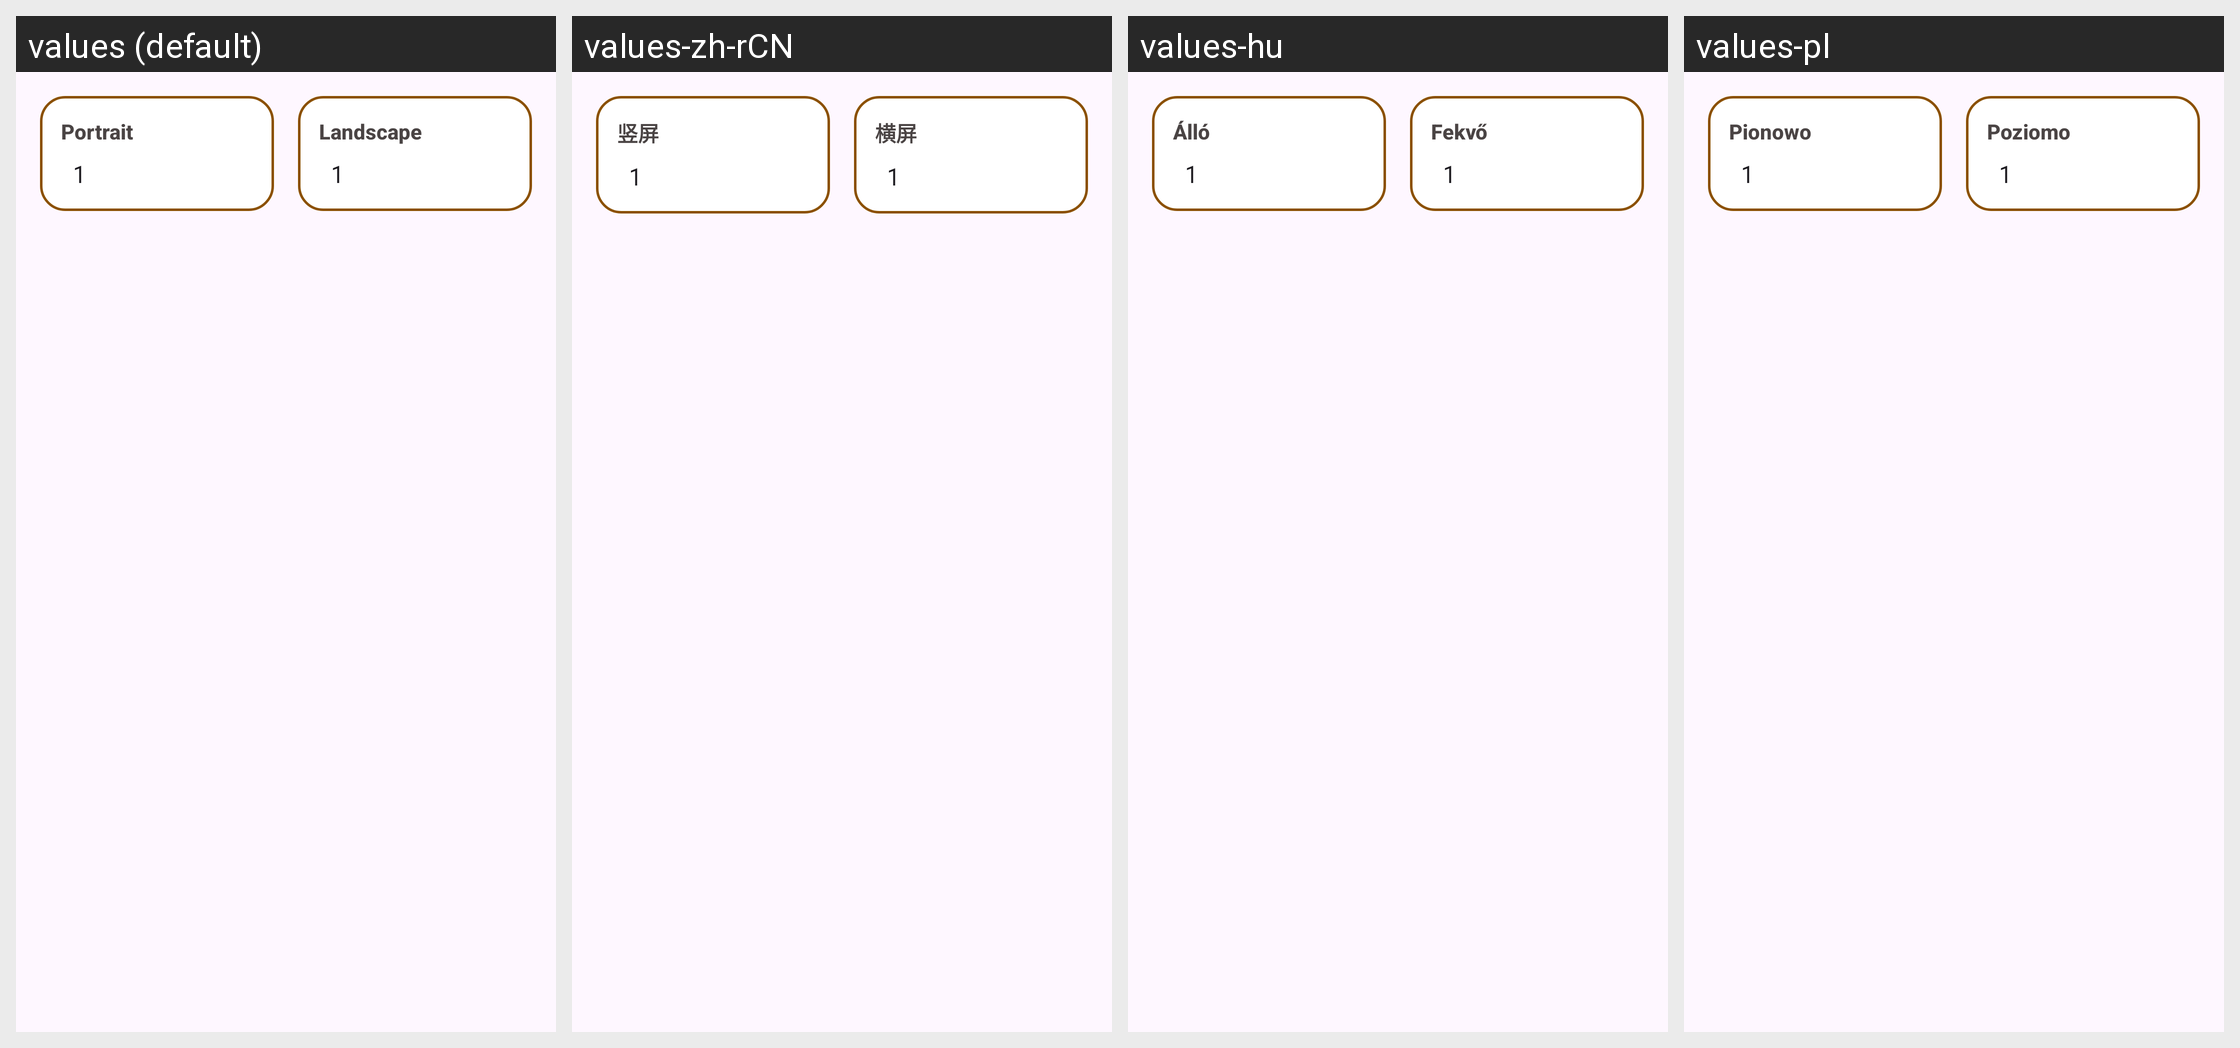

Here is an Android app screen in its default locale and in the app's own translations. Write out the translated-string differences for the strings that appear on this screen.
Android screen res/layout/dialog_settings_menu_columns.xml rendered under 4 locales, left to right: values (default), values-zh-rCN, values-hu, values-pl. Device: Nexus 5 (rendered at 1080×1920; each locale shown at half size, 540×960, under a caption strip naming it); theme AppThemeNoActionBar.
Other locales in the repository, not shown: values-de, values-eo, values-es-rAR, values-fi, values-fr, values-it, values-ja, values-nb, values-pt, values-pt-rBR, values-tr, values-uk.
Strings drawn on this screen, with the default value and each locale's value (text and hints the layout hard-codes, and strings that could not be matched under every locale, appear in the picture but are not listed):

settings_portrait
  values: Portrait
  values-zh-rCN: 竖屏
  values-hu: Álló
  values-pl: Pionowo

settings_landscape
  values: Landscape
  values-zh-rCN: 横屏
  values-hu: Fekvő
  values-pl: Poziomo
